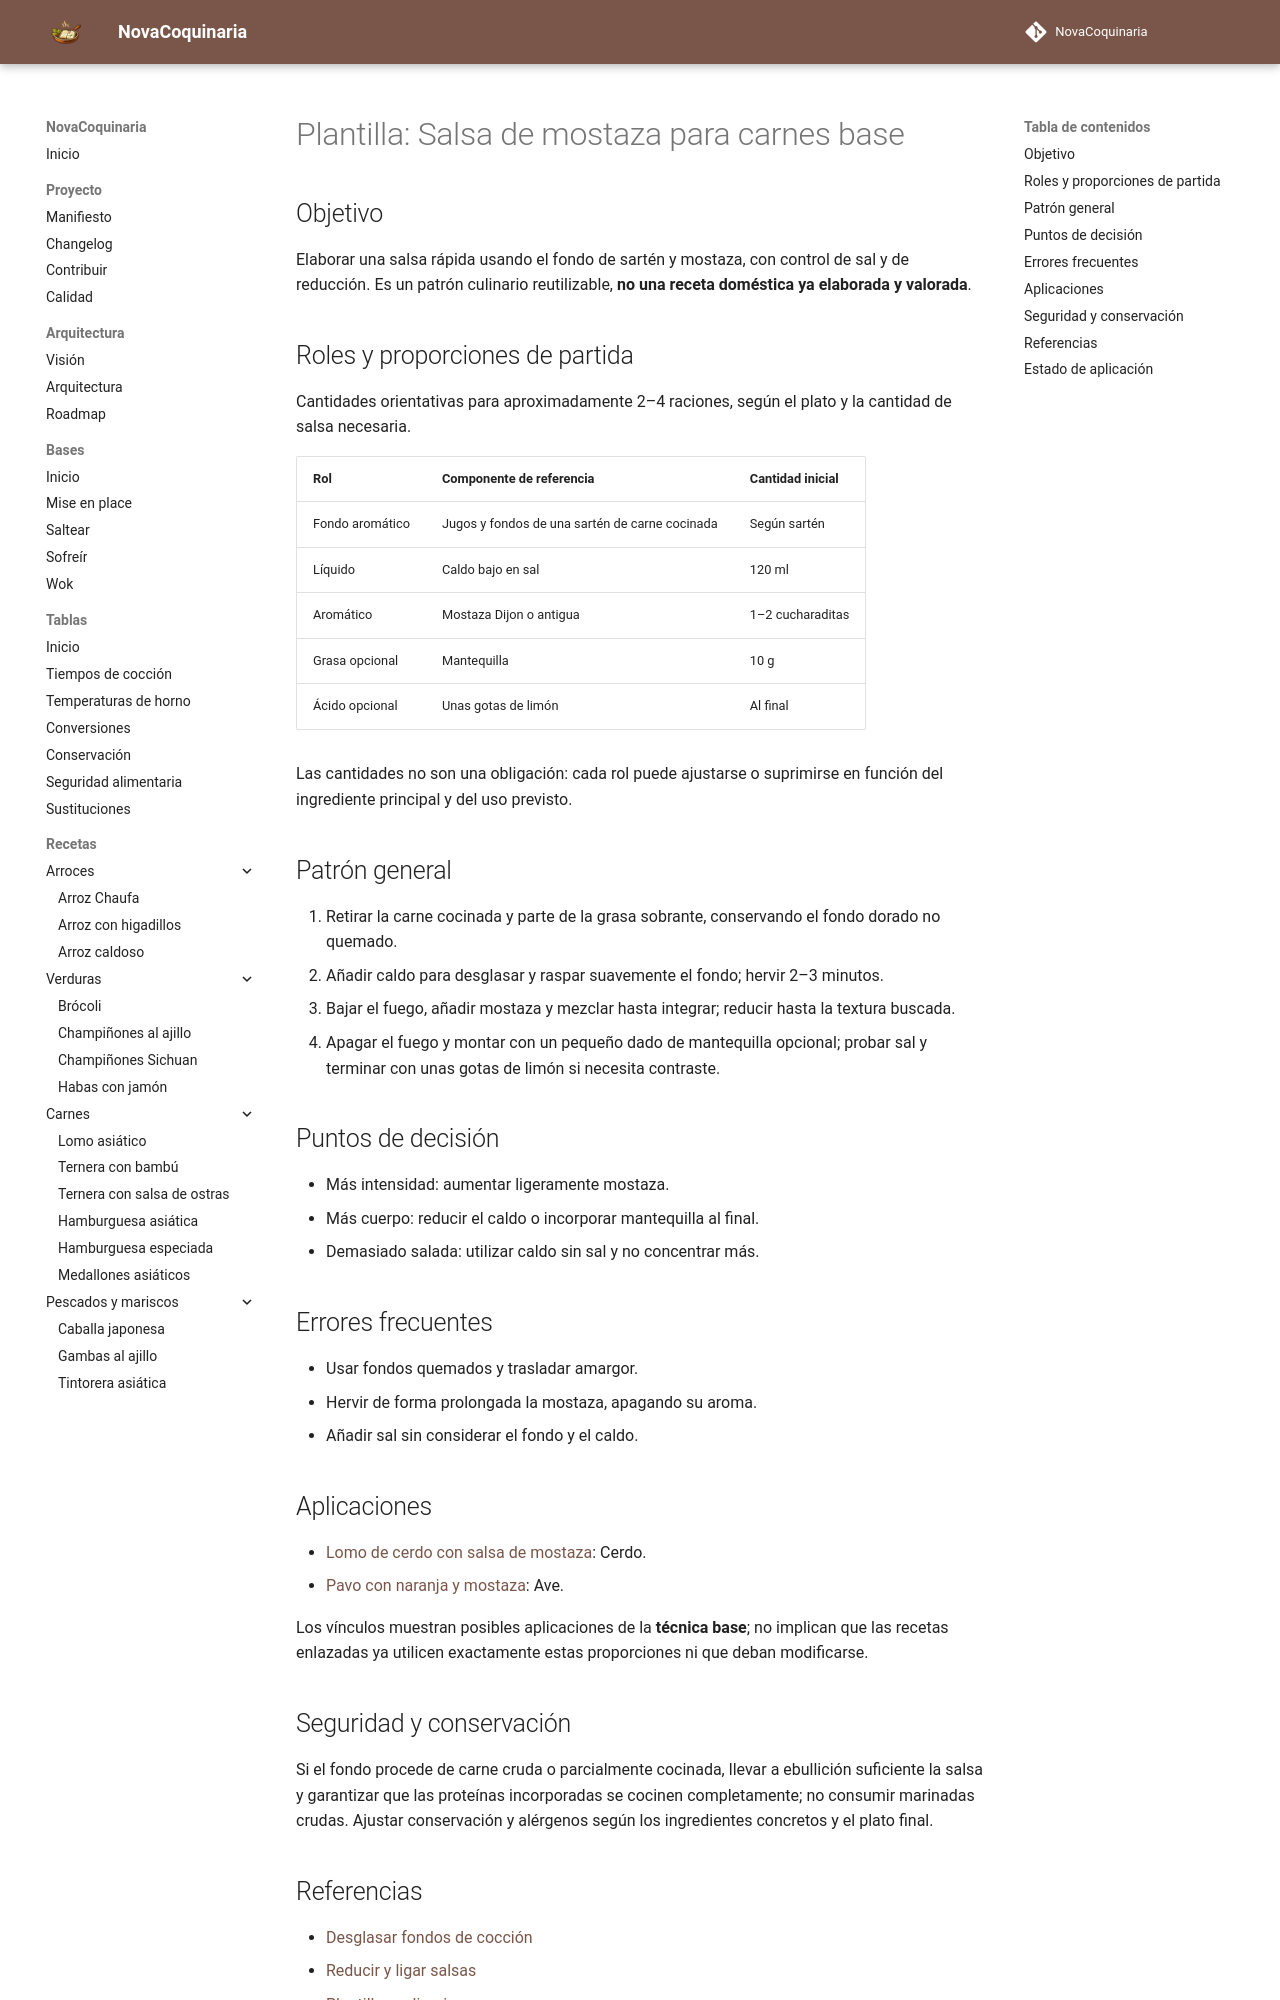

repository: fran-eliot/NovaCoquinaria · page: 12_Plantillas/02_Salsas/salsa_mostaza_para_carnes_base.html · generator: mkdocs

---
id: PLA-0204
tipo: plantilla
titulo: Salsa de mostaza para carnes base
categoria: Plantillas
estado: borrador
version: 1.0.0
ultima_revision: 2026-11-15
etiquetas:
  - salsas
  - patron-reutilizable
  - pendiente-de-prueba
---

# Plantilla: Salsa de mostaza para carnes base

## Objetivo

Elaborar una salsa rápida usando el fondo de sartén y mostaza, con control de sal y de reducción. Es un patrón culinario reutilizable, **no una receta doméstica ya elaborada y valorada**.

## Roles y proporciones de partida

Cantidades orientativas para aproximadamente 2–4 raciones, según el plato y la cantidad de salsa necesaria.

| Rol | Componente de referencia | Cantidad inicial |
|---|---|---|
| Fondo aromático | Jugos y fondos de una sartén de carne cocinada | Según sartén |
| Líquido | Caldo bajo en sal | 120 ml |
| Aromático | Mostaza Dijon o antigua | 1–2 cucharaditas |
| Grasa opcional | Mantequilla | 10 g |
| Ácido opcional | Unas gotas de limón | Al final |

Las cantidades no son una obligación: cada rol puede ajustarse o suprimirse en función del ingrediente principal y del uso previsto.

## Patrón general

1. Retirar la carne cocinada y parte de la grasa sobrante, conservando el fondo dorado no quemado.
2. Añadir caldo para desglasar y raspar suavemente el fondo; hervir 2–3 minutos.
3. Bajar el fuego, añadir mostaza y mezclar hasta integrar; reducir hasta la textura buscada.
4. Apagar el fuego y montar con un pequeño dado de mantequilla opcional; probar sal y terminar con unas gotas de limón si necesita contraste.

## Puntos de decisión

- Más intensidad: aumentar ligeramente mostaza.
- Más cuerpo: reducir el caldo o incorporar mantequilla al final.
- Demasiado salada: utilizar caldo sin sal y no concentrar más.

## Errores frecuentes

- Usar fondos quemados y trasladar amargor.
- Hervir de forma prolongada la mostaza, apagando su aroma.
- Añadir sal sin considerar el fondo y el caldo.

## Aplicaciones

- [Lomo de cerdo con salsa de mostaza](../../05_Carnes/lomo_de_cerdo_con_mostaza.md): Cerdo.
- [Pavo con naranja y mostaza](../../05_Carnes/pavo_en_salsa_de_naranja_y_mostaza.md): Ave.

Los vínculos muestran posibles aplicaciones de la **técnica base**; no implican que las recetas enlazadas ya utilicen exactamente estas proporciones ni que deban modificarse.

## Seguridad y conservación

Si el fondo procede de carne cruda o parcialmente cocinada, llevar a ebullición suficiente la salsa y garantizar que las proteínas incorporadas se cocinen completamente; no consumir marinadas crudas. Ajustar conservación y alérgenos según los ingredientes concretos y el plato final.
